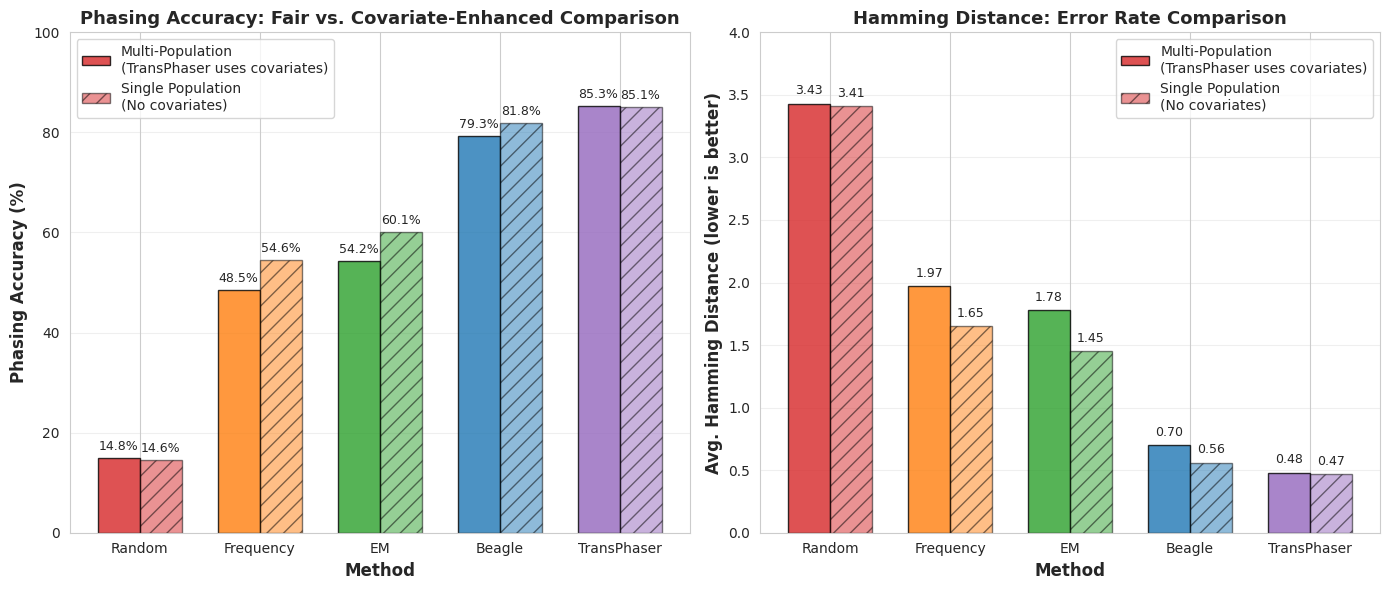

Generate this figure with matplotlib: (Note: this script raises an exception after producing the figure.)
"""
Generate comparison plots for the two TransPhaser experiments
"""

import matplotlib.pyplot as plt
import numpy as np
import seaborn as sns

# Set style
sns.set_style("whitegrid")
plt.rcParams['figure.figsize'] = (14, 6)

# Data
methods = ['Random', 'Frequency', 'EM', 'Beagle', 'TransPhaser']

# Multi-population (with covariates for TransPhaser)
multipop_accuracy = [14.85, 48.50, 54.25, 79.35, 85.30]
multipop_hamming = [3.43, 1.97, 1.78, 0.70, 0.48]

# Single population (no covariates)
onepop_accuracy = [14.60, 54.60, 60.10, 81.80, 85.10]
onepop_hamming = [3.41, 1.65, 1.45, 0.56, 0.47]

# Create figure with subplots
fig, axes = plt.subplots(1, 2, figsize=(14, 6))

# Colors
colors = ['#d62728', '#ff7f0e', '#2ca02c', '#1f77b4', '#9467bd']

# Plot 1: Accuracy Comparison
x = np.arange(len(methods))
width = 0.35

bars1 = axes[0].bar(x - width/2, multipop_accuracy, width, label='Multi-Population\n(TransPhaser uses covariates)', 
                     color=colors, alpha=0.8, edgecolor='black')
bars2 = axes[0].bar(x + width/2, onepop_accuracy, width, label='Single Population\n(No covariates)', 
                     color=colors, alpha=0.5, edgecolor='black', hatch='//')

axes[0].set_ylabel('Phasing Accuracy (%)', fontsize=12, fontweight='bold')
axes[0].set_xlabel('Method', fontsize=12, fontweight='bold')
axes[0].set_title('Phasing Accuracy: Fair vs. Covariate-Enhanced Comparison', fontsize=13, fontweight='bold')
axes[0].set_xticks(x)
axes[0].set_xticklabels(methods, rotation=0, fontsize=10)
axes[0].legend(loc='upper left', fontsize=10)
axes[0].set_ylim(0, 100)
axes[0].grid(axis='y', alpha=0.3)

# Add value labels on bars
for bars in [bars1, bars2]:
    for bar in bars:
        height = bar.get_height()
        axes[0].text(bar.get_x() + bar.get_width()/2., height + 1,
                    f'{height:.1f}%', ha='center', va='bottom', fontsize=9)

# Plot 2: Hamming Distance Comparison
bars3 = axes[1].bar(x - width/2, multipop_hamming, width, label='Multi-Population\n(TransPhaser uses covariates)', 
                     color=colors, alpha=0.8, edgecolor='black')
bars4 = axes[1].bar(x + width/2, onepop_hamming, width, label='Single Population\n(No covariates)', 
                     color=colors, alpha=0.5, edgecolor='black', hatch='//')

axes[1].set_ylabel('Avg. Hamming Distance (lower is better)', fontsize=12, fontweight='bold')
axes[1].set_xlabel('Method', fontsize=12, fontweight='bold')
axes[1].set_title('Hamming Distance: Error Rate Comparison', fontsize=13, fontweight='bold')
axes[1].set_xticks(x)
axes[1].set_xticklabels(methods, rotation=0, fontsize=10)
axes[1].legend(loc='upper right', fontsize=10)
axes[1].set_ylim(0, 4)
axes[1].grid(axis='y', alpha=0.3)

# Add value labels on bars
for bars in [bars3, bars4]:
    for bar in bars:
        height = bar.get_height()
        axes[1].text(bar.get_x() + bar.get_width()/2., height + 0.05,
                    f'{height:.2f}', ha='center', va='bottom', fontsize=9)

plt.tight_layout()
plt.savefig('examples/output/experiments_comparison.png', dpi=300, bbox_inches='tight')
print("✅ Comparison plot saved to: examples/output/experiments_comparison.png")
plt.close()

# Create a second figure: Delta comparison
fig2, ax = plt.subplots(1, 1, figsize=(10, 6))

# Calculate delta (Single - Multi) - positive means better in single population
delta_accuracy = np.array(onepop_accuracy) - np.array(multipop_accuracy)

bars = ax.barh(methods, delta_accuracy, color=colors, alpha=0.7, edgecolor='black')

# Color bars by direction
for i, (bar, delta) in enumerate(zip(bars, delta_accuracy)):
    if delta > 0:
        bar.set_color('#2ca02c')  # Green for improvement
    else:
        bar.set_color('#d62728')  # Red for decline

ax.set_xlabel('Δ Accuracy (Single-Pop minus Multi-Pop) [%]', fontsize=12, fontweight='bold')
ax.set_ylabel('Method', fontsize=12, fontweight='bold')
ax.set_title('Impact of Removing Population Structure\\n(Positive = Method benefits from reduced complexity)', 
             fontsize=13, fontweight='bold')
ax.axvline(0, color='black', linewidth=1.5, linestyle='--', alpha=0.5)
ax.grid(axis='x', alpha=0.3)

# Add value labels
for i, (bar, delta) in enumerate(zip(bars, delta_accuracy)):
    x_pos = delta + (0.2 if delta > 0 else -0.2)
    ha = 'left' if delta > 0 else 'right'
    ax.text(x_pos, bar.get_y() + bar.get_height()/2., 
            f'{delta:+.2f}%', ha=ha, va='center', fontsize=10, fontweight='bold')

plt.tight_layout()
plt.savefig('examples/output/experiments_delta_comparison.png', dpi=300, bbox_inches='tight')
print("✅ Delta comparison plot saved to: examples/output/experiments_delta_comparison.png")
plt.close()

print("\n" + "="*60)
print("KEY INSIGHTS FROM THE COMPARISONS:")
print("="*60)
print(f"1. TransPhaser maintains ~85% accuracy in BOTH settings")
print(f"   - Multi-pop with covariates: 85.30%")
print(f"   - Single-pop no covariates:  85.10%")
print(f"   - Δ = {delta_accuracy[-1]:.2f}% (remarkably stable!)")
print()
print(f"2. TransPhaser STILL beats Beagle without covariates:")
print(f"   - TransPhaser: 85.10%")
print(f"   - Beagle:      81.80%")
print(f"   - Advantage:   +3.30 percentage points")
print()
print(f"3. Classical methods benefit more from single-population:")
print(f"   - EM:         +{onepop_accuracy[2] - multipop_accuracy[2]:.2f}%")
print(f"   - Frequency:  +{onepop_accuracy[1] - multipop_accuracy[1]:.2f}%")
print(f"   (Less heterogeneity → easier to learn frequencies)")
print()
print("4. TransPhaser's advantage is ARCHITECTURAL, not just metadata!")
print("="*60)
